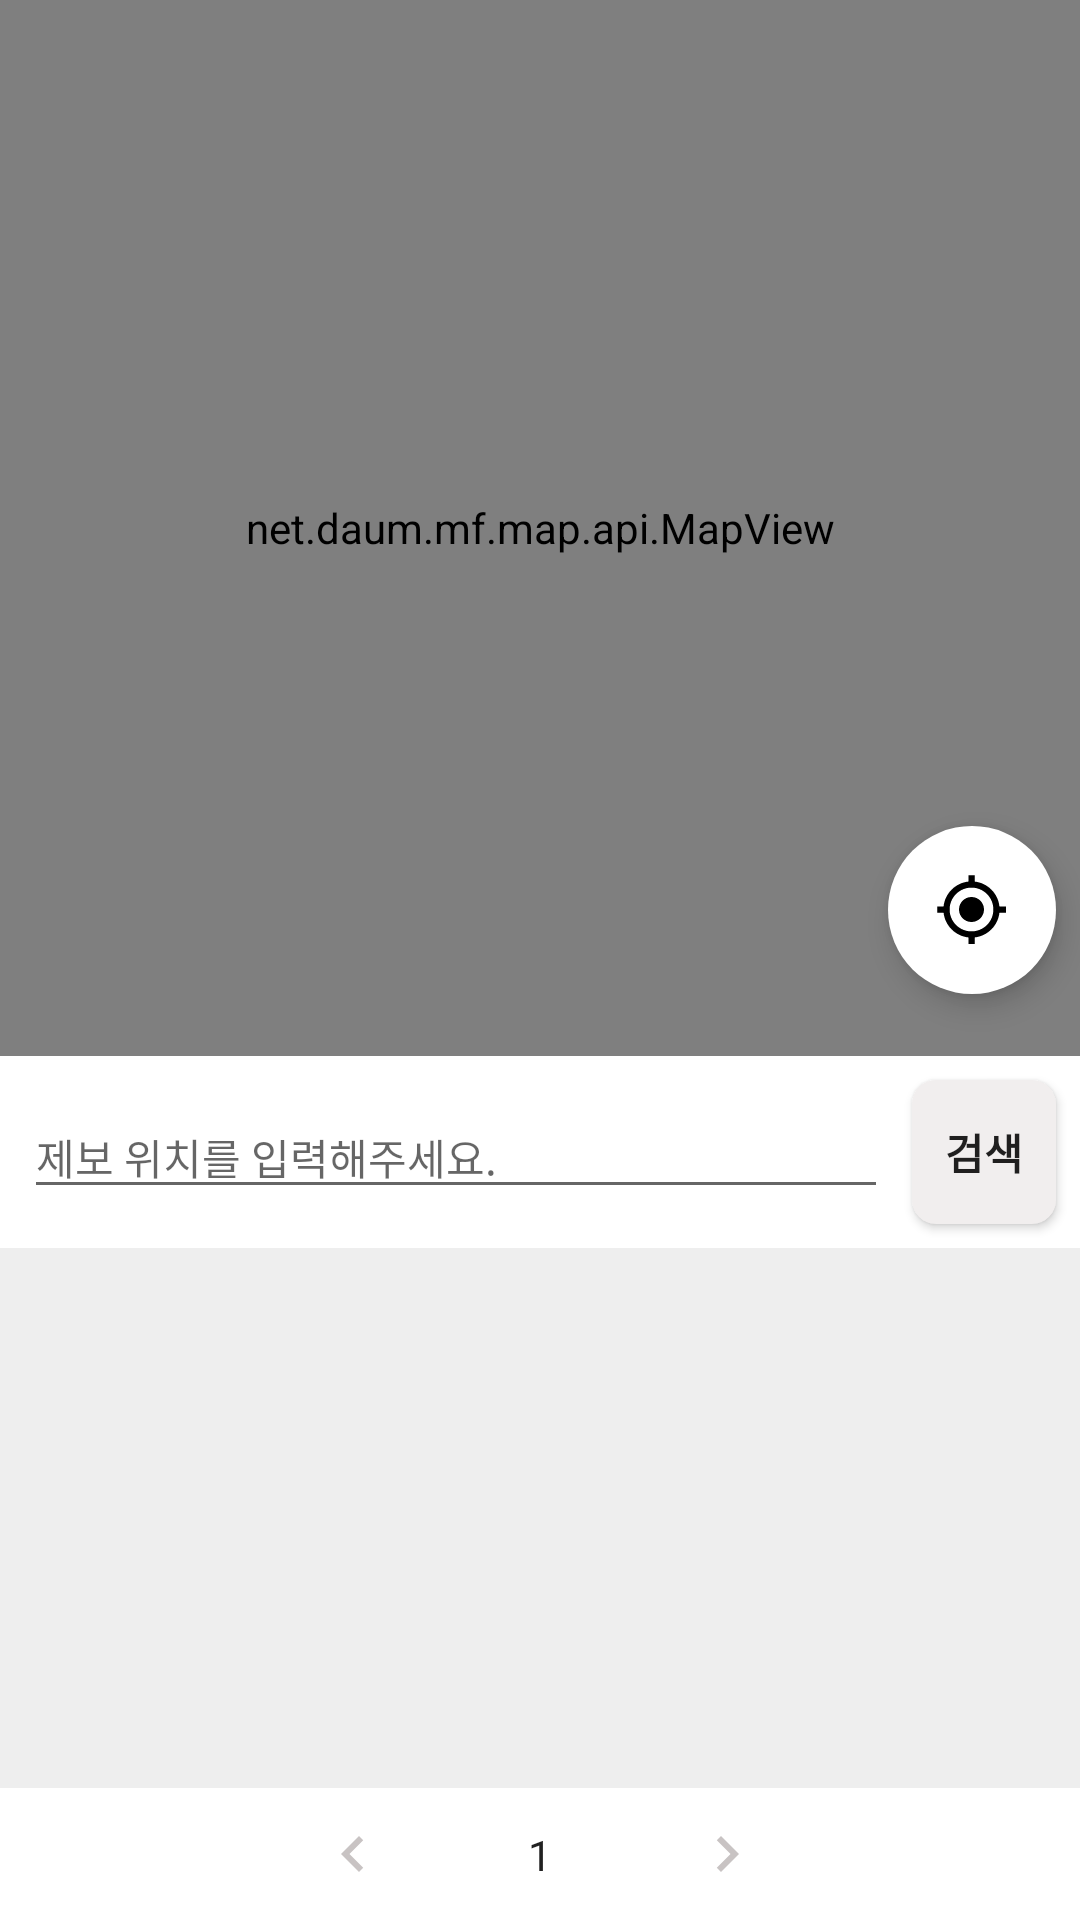

Android layout source for this screen:
<!-- AndroidManifest.xml: application theme Theme.Breaking -->
<!-- res/layout/activity_kakao_map.xml -->
<?xml version="1.0" encoding="utf-8"?>
<androidx.constraintlayout.widget.ConstraintLayout
    xmlns:android="http://schemas.android.com/apk/res/android"
    xmlns:app="http://schemas.android.com/apk/res-auto"
    xmlns:tools="http://schemas.android.com/tools"
    android:layout_width="match_parent"
    android:layout_height="match_parent"
    tools:context=".map.KakaoMapActivity">

    <net.daum.mf.map.api.MapView
        android:id="@+id/view_map"
        android:layout_width="match_parent"
        android:layout_height="0dp"
        app:layout_constraintHeight_percent="0.55"
        app:layout_constraintEnd_toEndOf="parent"
        app:layout_constraintStart_toStartOf="parent"
        app:layout_constraintTop_toTopOf="parent" />

    <androidx.constraintlayout.widget.ConstraintLayout
        android:id="@+id/constraintLayout"
        android:layout_width="match_parent"
        android:layout_height="0dp"
        android:background="@color/white"
        app:layout_constraintTop_toBottomOf="@+id/view_map"
        app:layout_constraintBottom_toBottomOf="parent"
        app:layout_constraintEnd_toEndOf="parent"
        app:layout_constraintStart_toStartOf="parent">

        <EditText
            android:id="@+id/et_search_field"
            android:layout_width="0dp"
            android:layout_height="wrap_content"
            android:layout_marginStart="8dp"
            android:layout_marginEnd="8dp"
            android:hint="제보 위치를 입력해주세요."
            android:inputType="textPersonName"
            android:textSize="14sp"
            app:layout_constraintBottom_toBottomOf="@+id/btn_search"
            app:layout_constraintEnd_toStartOf="@+id/btn_search"
            app:layout_constraintStart_toStartOf="parent"
            app:layout_constraintTop_toTopOf="@+id/btn_search" />

        <Button
            android:id="@+id/btn_search"
            style="@style/Widget.AppCompat.Button.Small"
            android:layout_width="wrap_content"
            android:layout_height="wrap_content"
            android:layout_margin="8dp"
            android:textStyle="bold"
            app:layout_constraintHeight_percent="0.15"
            android:background="@drawable/post_input_background"
            android:text="검색"
            app:layout_constraintBottom_toTopOf="@+id/rv_list"
            app:layout_constraintRight_toRightOf="parent"
            app:layout_constraintTop_toTopOf="parent" />

        <androidx.recyclerview.widget.RecyclerView
            android:id="@+id/rv_list"
            android:layout_width="match_parent"
            android:layout_height="0dp"
            android:background="@color/sign_up_input_background_color"
            app:layout_constraintBottom_toTopOf="@+id/ib_nextPage"
            app:layout_constraintEnd_toEndOf="parent"
            app:layout_constraintStart_toStartOf="parent"
            app:layout_constraintTop_toBottomOf="@+id/btn_search" />

        <ImageButton
            android:id="@+id/ib_prevPage"
            android:layout_width="wrap_content"
            android:layout_height="wrap_content"
            android:backgroundTint="@color/white"
            android:src="@drawable/ic_baseline_chevron_left_24"
            android:enabled="false"
            app:layout_constraintHorizontal_bias="0.3"
            app:layout_constraintTop_toBottomOf="@+id/rv_list"
            app:layout_constraintBottom_toBottomOf="parent"
            app:layout_constraintLeft_toLeftOf="parent"
            app:layout_constraintRight_toRightOf="parent"/>

        <ImageButton
            android:id="@+id/ib_nextPage"
            android:layout_width="wrap_content"
            android:layout_height="wrap_content"
            android:backgroundTint="@color/white"
            android:src="@drawable/ic_baseline_chevron_right_24"
            android:enabled="false"
            app:layout_constraintHorizontal_bias="0.7"
            app:layout_constraintTop_toBottomOf="@+id/rv_list"
            app:layout_constraintBottom_toBottomOf="parent"
            app:layout_constraintRight_toRightOf="parent"
            app:layout_constraintLeft_toLeftOf="parent"/>

        <TextView
            android:id="@+id/tv_pageNumber"
            android:layout_width="wrap_content"
            android:layout_height="wrap_content"
            android:text="1"
            android:textColor="?android:attr/textColorPrimary"
            app:layout_constraintBottom_toBottomOf="parent"
            app:layout_constraintEnd_toStartOf="@+id/ib_nextPage"
            app:layout_constraintStart_toEndOf="@+id/ib_prevPage"
            app:layout_constraintTop_toBottomOf="@+id/rv_list" />

    </androidx.constraintlayout.widget.ConstraintLayout>


    <com.google.android.material.floatingactionbutton.FloatingActionButton
        android:id="@+id/fab_select_my_location"
        android:layout_width="wrap_content"
        android:layout_height="wrap_content"
        android:backgroundTint="@color/black"
        android:src="@drawable/ic_baseline_check_24"
        app:borderWidth="0dp"
        app:fabSize="mini"
        app:layout_constraintBottom_toBottomOf="@+id/fab_my_location"
        app:layout_constraintEnd_toEndOf="@+id/fab_my_location"
        app:layout_constraintStart_toStartOf="@+id/fab_my_location"
        app:layout_constraintTop_toTopOf="@+id/fab_my_location"/>

    <com.google.android.material.floatingactionbutton.FloatingActionButton
        android:id="@+id/fab_my_location"
        android:layout_width="wrap_content"
        android:layout_height="wrap_content"
        android:layout_marginEnd="8dp"
        android:backgroundTint="@color/white"
        android:src="@drawable/ic_baseline_my_location_24"
        app:borderWidth="0dp"
        app:layout_constraintBottom_toTopOf="@+id/constraintLayout"
        app:layout_constraintHorizontal_bias="1"
        app:layout_constraintLeft_toLeftOf="parent"
        app:layout_constraintRight_toRightOf="parent"
        app:layout_constraintTop_toTopOf="parent"
        app:layout_constraintVertical_bias="0.93"
        app:maxImageSize="25dp" />

</androidx.constraintlayout.widget.ConstraintLayout>
<!-- resources referenced by this layout -->
<resources>
  <color name="black">#FF000000</color>
  <color name="sign_up_input_background_color">#EEEEEE</color>
  <color name="white">#FFFFFFFF</color>
  <!-- drawable ic_baseline_chevron_left_24 (drawable) -->
  <vector android:height="24dp" android:tint="#C8C3C3"
      android:viewportHeight="24" android:viewportWidth="24"
      android:width="24dp" xmlns:android="http://schemas.android.com/apk/res/android">
      <path android:fillColor="@android:color/white" android:pathData="M15.41,7.41L14,6l-6,6 6,6 1.41,-1.41L10.83,12z"/>
  </vector>
  <!-- drawable ic_baseline_chevron_right_24 (drawable) -->
  <vector android:height="24dp" android:tint="#C8C3C3"
      android:viewportHeight="24" android:viewportWidth="24"
      android:width="24dp" xmlns:android="http://schemas.android.com/apk/res/android">
      <path android:fillColor="@android:color/white" android:pathData="M10,6L8.59,7.41 13.17,12l-4.58,4.59L10,18l6,-6z"/>
  </vector>
  <!-- drawable ic_baseline_my_location_24 (drawable) -->
  <vector android:height="50dp" android:tint="@color/black"
      android:viewportHeight="24" android:viewportWidth="24"
      android:width="50dp" xmlns:android="http://schemas.android.com/apk/res/android">
      <path android:fillColor="@android:color/white" android:pathData="M12,8c-2.21,0 -4,1.79 -4,4s1.79,4 4,4 4,-1.79 4,-4 -1.79,-4 -4,-4zM20.94,11c-0.46,-4.17 -3.77,-7.48 -7.94,-7.94L13,1h-2v2.06C6.83,3.52 3.52,6.83 3.06,11L1,11v2h2.06c0.46,4.17 3.77,7.48 7.94,7.94L11,23h2v-2.06c4.17,-0.46 7.48,-3.77 7.94,-7.94L23,13v-2h-2.06zM12,19c-3.87,0 -7,-3.13 -7,-7s3.13,-7 7,-7 7,3.13 7,7 -3.13,7 -7,7z"/>
  </vector>
  <!-- drawable post_input_background (drawable) -->
  <?xml version="1.0" encoding="utf-8"?>
  <shape xmlns:android="http://schemas.android.com/apk/res/android">
      <solid android:color="#F1EEEE"/>
      <corners android:radius="8dp"/>
  </shape>
  <style name="Theme.Breaking" parent="Theme.AppCompat.Light.NoActionBar">
          
          <item name="colorPrimary">@color/breaking_color</item>
          <item name="colorPrimaryVariant">@color/breaking_color</item>
          <item name="colorOnPrimary">@color/white</item>
          
          <item name="colorSecondary">@color/teal_200</item>
          <item name="colorSecondaryVariant">@color/teal_700</item>
          <item name="colorOnSecondary">@color/black</item>
          
          <item name="android:statusBarColor" tools:targetApi="l">?attr/colorPrimaryVariant</item>
          
          <item name="windowActionBar">false</item>
          <item name="windowNoTitle">true</item>
      </style>
  <color name="breaking_color">#014D91</color>
  <color name="teal_200">#FF03DAC5</color>
  <color name="teal_700">#FF018786</color>
</resources>
